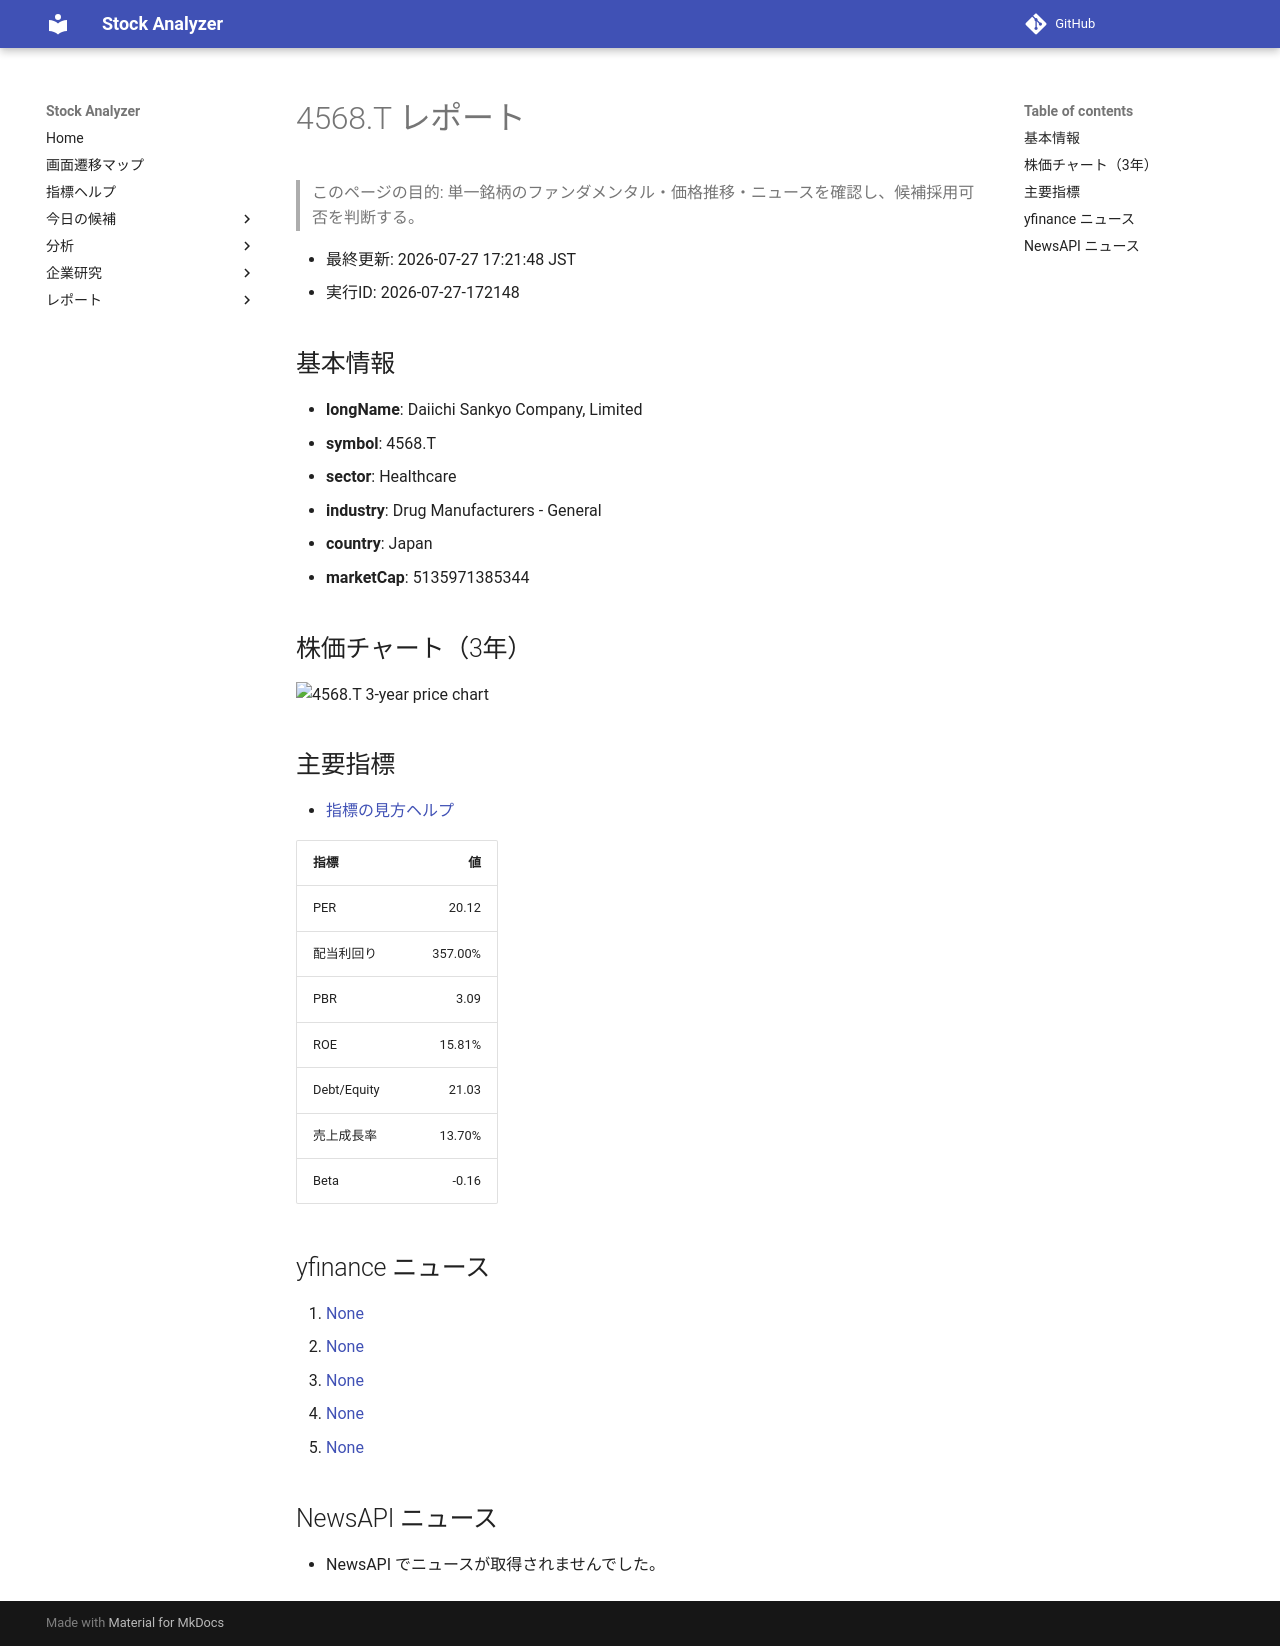

repository: Yumi-note/Making-APP · page: reports/2026-07-27/172148/4568_T/index.html · generator: mkdocs

# 4568.T レポート

> このページの目的: 単一銘柄のファンダメンタル・価格推移・ニュースを確認し、候補採用可否を判断する。

- 最終更新: 2026-07-27 17:21:48 JST
- 実行ID: 2026-07-27-172148

## 基本情報

- **longName**: Daiichi Sankyo Company, Limited
- **symbol**: 4568.T
- **sector**: Healthcare
- **industry**: Drug Manufacturers - General
- **country**: Japan
- **marketCap**: 5135971385344

## 株価チャート（3年）

![4568.T 3-year price chart](4568_T_3y.png)

## 主要指標

- [指標の見方ヘルプ](../../../../indicators.md)

| 指標 | 値 |
|---|---:|
| PER | 20.12 |
| 配当利回り | 357.00% |
| PBR | 3.09 |
| ROE | 15.81% |
| Debt/Equity | 21.03 |
| 売上成長率 | 13.70% |
| Beta | -0.16 |

## yfinance ニュース

1. [None](None)
2. [None](None)
3. [None](None)
4. [None](None)
5. [None](None)

## NewsAPI ニュース

- NewsAPI でニュースが取得されませんでした。
